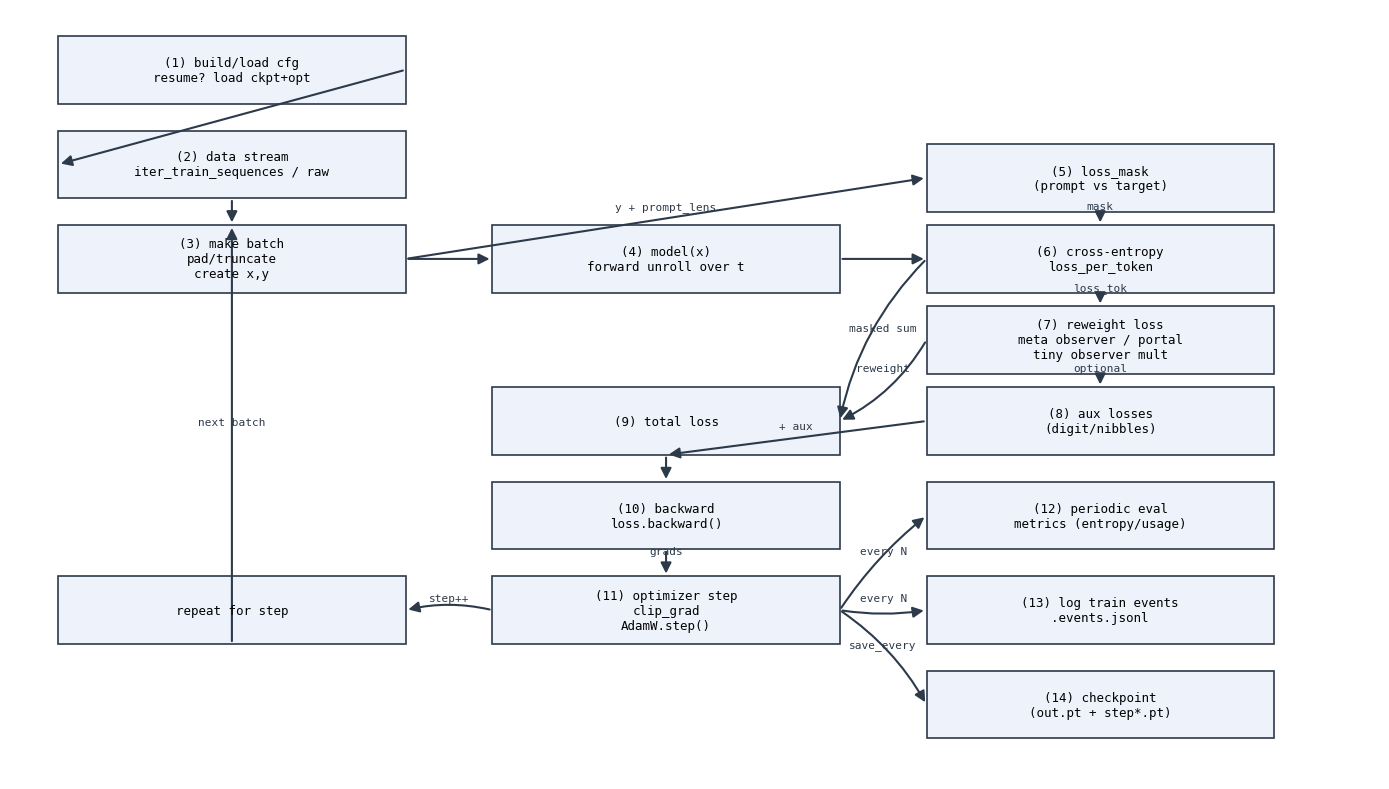
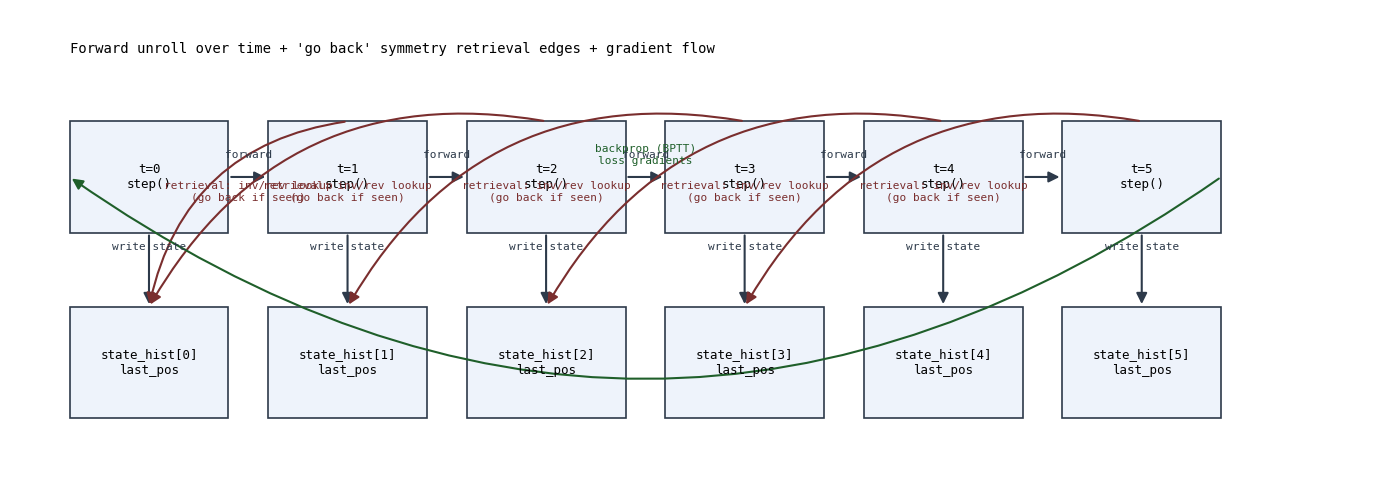

The script that saved these images, in order:
import argparse
import os
from typing import Dict, Tuple

import matplotlib.pyplot as plt
from matplotlib.patches import FancyArrowPatch, Rectangle


def _box(ax, xy: Tuple[float, float], w: float, h: float, text: str) -> None:
    x, y = xy
    rect = Rectangle((x, y), w, h, linewidth=1.2, edgecolor="#2d3a4a", facecolor="#eef3fb")
    ax.add_patch(rect)
    ax.text(x + w / 2.0, y + h / 2.0, text, ha="center", va="center", fontsize=9, family="monospace")


def _arrow(ax, src: Tuple[float, float], dst: Tuple[float, float], text: str = "", rad: float = 0.0, color: str = "#2d3a4a") -> None:
    a = FancyArrowPatch(
        src,
        dst,
        arrowstyle="-|>",
        mutation_scale=16,
        linewidth=1.5,
        color=color,
        connectionstyle=f"arc3,rad={rad}",
    )
    ax.add_patch(a)
    if text:
        mx = (src[0] + dst[0]) / 2.0
        my = (src[1] + dst[1]) / 2.0
        ax.text(mx, my + 0.18, text, ha="center", va="center", fontsize=8, family="monospace", color=color)


def draw_training_pipeline(out_path: str) -> None:
    fig, ax = plt.subplots(figsize=(14, 8), dpi=140)
    ax.set_axis_off()

    W = 3.6
    H = 1.0

    pos: Dict[str, Tuple[float, float]] = {
        "cfg": (0.5, 6.2),
        "stream": (0.5, 4.8),
        "batch": (0.5, 3.4),
        "forward": (5.0, 3.4),
        "lossmask": (9.5, 4.6),
        "xe": (9.5, 3.4),
        "observer": (9.5, 2.2),
        "aux": (9.5, 1.0),
        "total": (5.0, 1.0),
        "backward": (5.0, -0.4),
        "opt": (5.0, -1.8),
        "log": (9.5, -1.8),
        "metrics": (9.5, -0.4),
        "ckpt": (9.5, -3.2),
        "loop": (0.5, -1.8),
    }

    _box(ax, pos["cfg"], W, H, "(1) build/load cfg\nresume? load ckpt+opt")
    _box(ax, pos["stream"], W, H, "(2) data stream\niter_train_sequences / raw")
    _box(ax, pos["batch"], W, H, "(3) make batch\npad/truncate\ncreate x,y")

    _box(ax, pos["forward"], W, H, "(4) model(x)\nforward unroll over t")

    _box(ax, pos["lossmask"], W, H, "(5) loss_mask\n(prompt vs target)")
    _box(ax, pos["xe"], W, H, "(6) cross-entropy\nloss_per_token")
    _box(ax, pos["observer"], W, H, "(7) reweight loss\nmeta observer / portal\ntiny observer mult")
    _box(ax, pos["aux"], W, H, "(8) aux losses\n(digit/nibbles)")

    _box(ax, pos["total"], W, H, "(9) total loss")
    _box(ax, pos["backward"], W, H, "(10) backward\nloss.backward()")
    _box(ax, pos["opt"], W, H, "(11) optimizer step\nclip_grad\nAdamW.step()")

    _box(ax, pos["metrics"], W, H, "(12) periodic eval\nmetrics (entropy/usage)")
    _box(ax, pos["log"], W, H, "(13) log train events\n.events.jsonl")
    _box(ax, pos["ckpt"], W, H, "(14) checkpoint\n(out.pt + step*.pt)")

    _box(ax, pos["loop"], W, H, "repeat for step")

    def right_mid(k: str):
        x, y = pos[k]
        return (x + W, y + H / 2.0)

    def left_mid(k: str):
        x, y = pos[k]
        return (x, y + H / 2.0)

    def top_mid(k: str):
        x, y = pos[k]
        return (x + W / 2.0, y + H)

    def bot_mid(k: str):
        x, y = pos[k]
        return (x + W / 2.0, y)

    _arrow(ax, right_mid("cfg"), left_mid("stream"))
    _arrow(ax, bot_mid("stream"), top_mid("batch"))
    _arrow(ax, right_mid("batch"), left_mid("forward"))

    _arrow(ax, right_mid("forward"), left_mid("xe"))
    _arrow(ax, right_mid("batch"), left_mid("lossmask"), text="y + prompt_lens")
    _arrow(ax, bot_mid("lossmask"), top_mid("xe"), text="mask")

    _arrow(ax, bot_mid("xe"), top_mid("observer"), text="loss_tok")
    _arrow(ax, bot_mid("observer"), top_mid("aux"), text="optional")

    _arrow(ax, left_mid("xe"), right_mid("total"), text="masked sum", rad=0.15)
    _arrow(ax, left_mid("observer"), right_mid("total"), text="reweight", rad=-0.15)
    _arrow(ax, left_mid("aux"), bot_mid("total"), text="+ aux", rad=0.0)

    _arrow(ax, bot_mid("total"), top_mid("backward"))
    _arrow(ax, bot_mid("backward"), top_mid("opt"), text="grads")

    _arrow(ax, right_mid("opt"), left_mid("metrics"), text="every N", rad=-0.08)
    _arrow(ax, right_mid("opt"), left_mid("log"), text="every N", rad=0.08)
    _arrow(ax, right_mid("opt"), left_mid("ckpt"), text="save_every", rad=-0.12)

    _arrow(ax, left_mid("opt"), right_mid("loop"), text="step++", rad=0.12)
    _arrow(ax, bot_mid("loop"), top_mid("batch"), text="next batch", rad=0.0)

    ax.set_xlim(0, 14.2)
    ax.set_ylim(-3.8, 7.6)

    plt.tight_layout()
    os.makedirs(os.path.dirname(out_path) or ".", exist_ok=True)
    plt.savefig(out_path)
    plt.close(fig)


def draw_unroll_with_back_edges(out_path: str, t: int) -> None:
    fig, ax = plt.subplots(figsize=(14, 5), dpi=160)
    ax.set_axis_off()

    w = 1.6
    h = 0.9
    y_main = 1.8
    y_mem = 0.3

    xs = [0.6 + i * 2.0 for i in range(max(2, int(t)))]

    for i, x in enumerate(xs):
        _box(ax, (x, y_main), w, h, f"t={i}\nstep()")
        _box(ax, (x, y_mem), w, h, f"state_hist[{i}]\nlast_pos")

        if i > 0:
            _arrow(ax, (xs[i - 1] + w, y_main + h / 2.0), (x, y_main + h / 2.0), text="forward")

        _arrow(ax, (x + w / 2.0, y_main), (x + w / 2.0, y_mem + h), text="write state")

    for i in range(1, len(xs)):
        x_src = xs[i]
        x_dst = xs[max(0, i - 2)]
        _arrow(
            ax,
            (x_src + w / 2.0, y_main + h),
            (x_dst + w / 2.0, y_mem + h),
            text="retrieval: inv/rev lookup\n(go back if seen)",
            rad=0.35,
            color="#7a2e2e",
        )

    x0 = xs[0]
    xN = xs[-1]
    _arrow(ax, (xN + w, y_main + h / 2.0), (x0, y_main + h / 2.0), text="backprop (BPTT)\nloss gradients", rad=-0.35, color="#1f5f2a")

    ax.text(0.6, 3.25, "Forward unroll over time + 'go back' symmetry retrieval edges + gradient flow", fontsize=10, family="monospace")

    ax.set_xlim(0, xs[-1] + 3.2)
    ax.set_ylim(-0.2, 3.6)

    plt.tight_layout()
    os.makedirs(os.path.dirname(out_path) or ".", exist_ok=True)
    plt.savefig(out_path)
    plt.close(fig)


def main() -> None:
    p = argparse.ArgumentParser()
    p.add_argument("--out_dir", type=str, default="viz")
    p.add_argument("--t", type=int, default=6, help="Number of time steps to show in the unroll diagram")
    args = p.parse_args()

    out_dir = str(args.out_dir)
    os.makedirs(out_dir, exist_ok=True)

    draw_training_pipeline(os.path.join(out_dir, "training_pipeline.png"))
    draw_unroll_with_back_edges(os.path.join(out_dir, "training_unroll.png"), int(args.t))

    print(os.path.abspath(os.path.join(out_dir, "training_pipeline.png")))
    print(os.path.abspath(os.path.join(out_dir, "training_unroll.png")))


if __name__ == "__main__":
    main()
